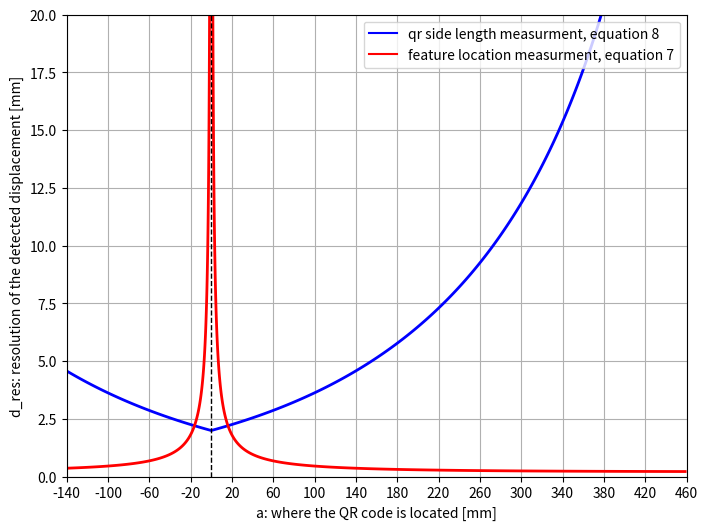

Generate this figure with matplotlib:
import numpy as np
import matplotlib.pyplot as plt
from math import tan, pi

# Constants
f = 4.0
d = 300
alpha = 25 * pi / 180
qr_size = 18
pixel_size = 1.85 * 10**-3 
b = 140 

# Functions
def g(a, d):
    numerator = a / d - tan(alpha)
    denominator = 1 + tan(alpha) * a / d
    return numerator / denominator

def equation_qr_side_length_measurment(a, d_res):
    a = abs(a)
    return f * (g(a + qr_size, d - d_res) - g(a, d - d_res) - g(a + qr_size, d) + g(a, d)) - pixel_size

def equation_qr_center_location_measurment(a, d_res):
    a = abs(a)
    return f * (g(a, d - d_res) - g(a, d)) - pixel_size

# Grid setup
x = np.linspace(-b, 600 - b, 1000)  # Range for x
y = np.linspace(0, 20, 1000)   # Range for y
X, Y = np.meshgrid(x, y)

# Evaluate equations
Z1 = equation_qr_side_length_measurment(X, Y)
Z2 = equation_qr_center_location_measurment(X, Y)

# Plotting
plt.figure(figsize=(8, 6))
contour1 = plt.contour(X , Y, Z1, levels=[0], colors='blue', linewidths=2)  # Contour for equation 1
contour2 = plt.contour(X, Y, Z2, levels=[0], colors='red', linewidths=2)   # Contour for equation 2

# Add labels for axes
plt.xlabel("a: where the QR code is located [mm]")
plt.ylabel("d_res: resolution of the detected displacement [mm]")

# Add a dotted vertical line at x=0
plt.axvline(x=0, color='black', linestyle='--', linewidth=1)

# Set x-axis ticks every 40 mm
x_ticks = np.arange(-b, 600 -b + 1, 40)  # From -150 to 450, step of 40
plt.xticks(x_ticks)

plt.grid()

# Add legend
legend_handles = [
    plt.Line2D([], [], color='blue', label='qr side length measurment, equation 8'),
    plt.Line2D([], [], color='red', label='feature location measurment, equation 7')
]
plt.legend(handles=legend_handles)


plt.show()
